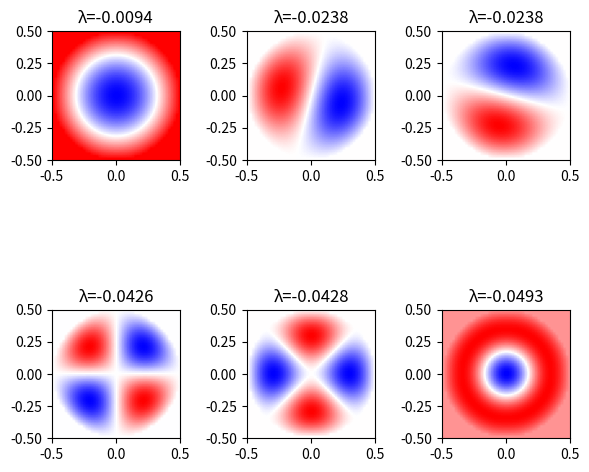

The matplotlib source for this figure:
import numpy as np
import scipy.sparse as sp
import scipy.linalg as la
import matplotlib.pyplot as plt

def initialize_grid(L, N): 
    """
    Initializes a 2D grid representing a circular domain.

    This function creates a square N x N grid representing a domain with a circular region 
    of diameter L. The points inside the circle are assigned unique index values starting from 0, 
    while points outside the circle are set to None.

    Returns: 
    mask : ndarray
        Boolean mask indicating which points are inside the circular domain. 

    index_grid : ndarray 
        2D array with indices starting from 0 for points inside the circle, and None 
        for points outside.
    """
    x = np.linspace(-L/2, L/2, N)
    y = np.linspace(-L/2, L/2, N)
    X, Y = np.meshgrid(x, y)
    mask = X**2 + Y**2 < (L/2)**2 
    index_grid = np.full((N, N), None)
    circle_points = np.where(mask)
    num_circle_points = len(circle_points[0])
    index_grid[circle_points] = np.arange(num_circle_points)

    return mask, index_grid 

def solve_circle_laplacian(L, N): 
    """
    Constructs and solves the Laplace operator on a discretized circle 
    using the central difference method.

    The sparse Laplacian matrix is built such that the main diagonal is set to -4, 
    and the adjacent neighbors (up, down, left, right) are set to 1.

    Returns: 
    eigenvalues : ndarray 
        The eigenvalues of the Laplacian matrix.
    
    eigenvectors : ndarray 
        The eigenvectors corresponding to the eigenvalues.

    index_grid : ndarray 
        2D array with indices starting from 0 for points inside the circle, and None 
        for points outside.
    """
    mask, index_grid = initialize_grid(L,N)
    num_circle_points = np.count_nonzero(mask)
    laplacian = sp.lil_matrix((num_circle_points, num_circle_points), dtype= int)
    for i in range(N): 
        for j in range(N): 
            if index_grid[i, j] != None:
                idx = index_grid[i,j]
                laplacian[idx, idx] = -4
                for di, dj in  [(-1, 0), (1, 0), (0, -1), (0, 1)]: 
                    ni, nj = i + di, j + dj
                    if 0 <= ni < N and 0 <= nj < N and index_grid[ni, nj] != None:
                        laplacian[idx, index_grid[ni, nj]] = 1
    
    eigenvalues, eigenvectors = la.eigh(laplacian.toarray())

    return eigenvalues, eigenvectors, index_grid

def plot_eigenvectors(L, N, k): 

    eigenvalues, eigenvectors, index_grid = solve_circle_laplacian(L, N)
    _, axes = plt.subplots(2, k//2, figsize=(6, 6))

    sorted_eigenvalue_indices = np.argsort(np.abs(eigenvalues))

    for i, ax in enumerate(axes.flat):
        mode_values = np.zeros((N, N))  
        mode_values[index_grid != None] = eigenvectors[:, sorted_eigenvalue_indices[i]]
        ax.imshow(mode_values, extent=(-L/2, L/2, -L/2, L/2), origin="lower", cmap="bwr")
        ax.set_title(f"λ={eigenvalues[sorted_eigenvalue_indices[i]]:.4f}")

    plt.tight_layout()
    plt.show()

plot_eigenvectors(L = 1, N = 50, k = 6)
